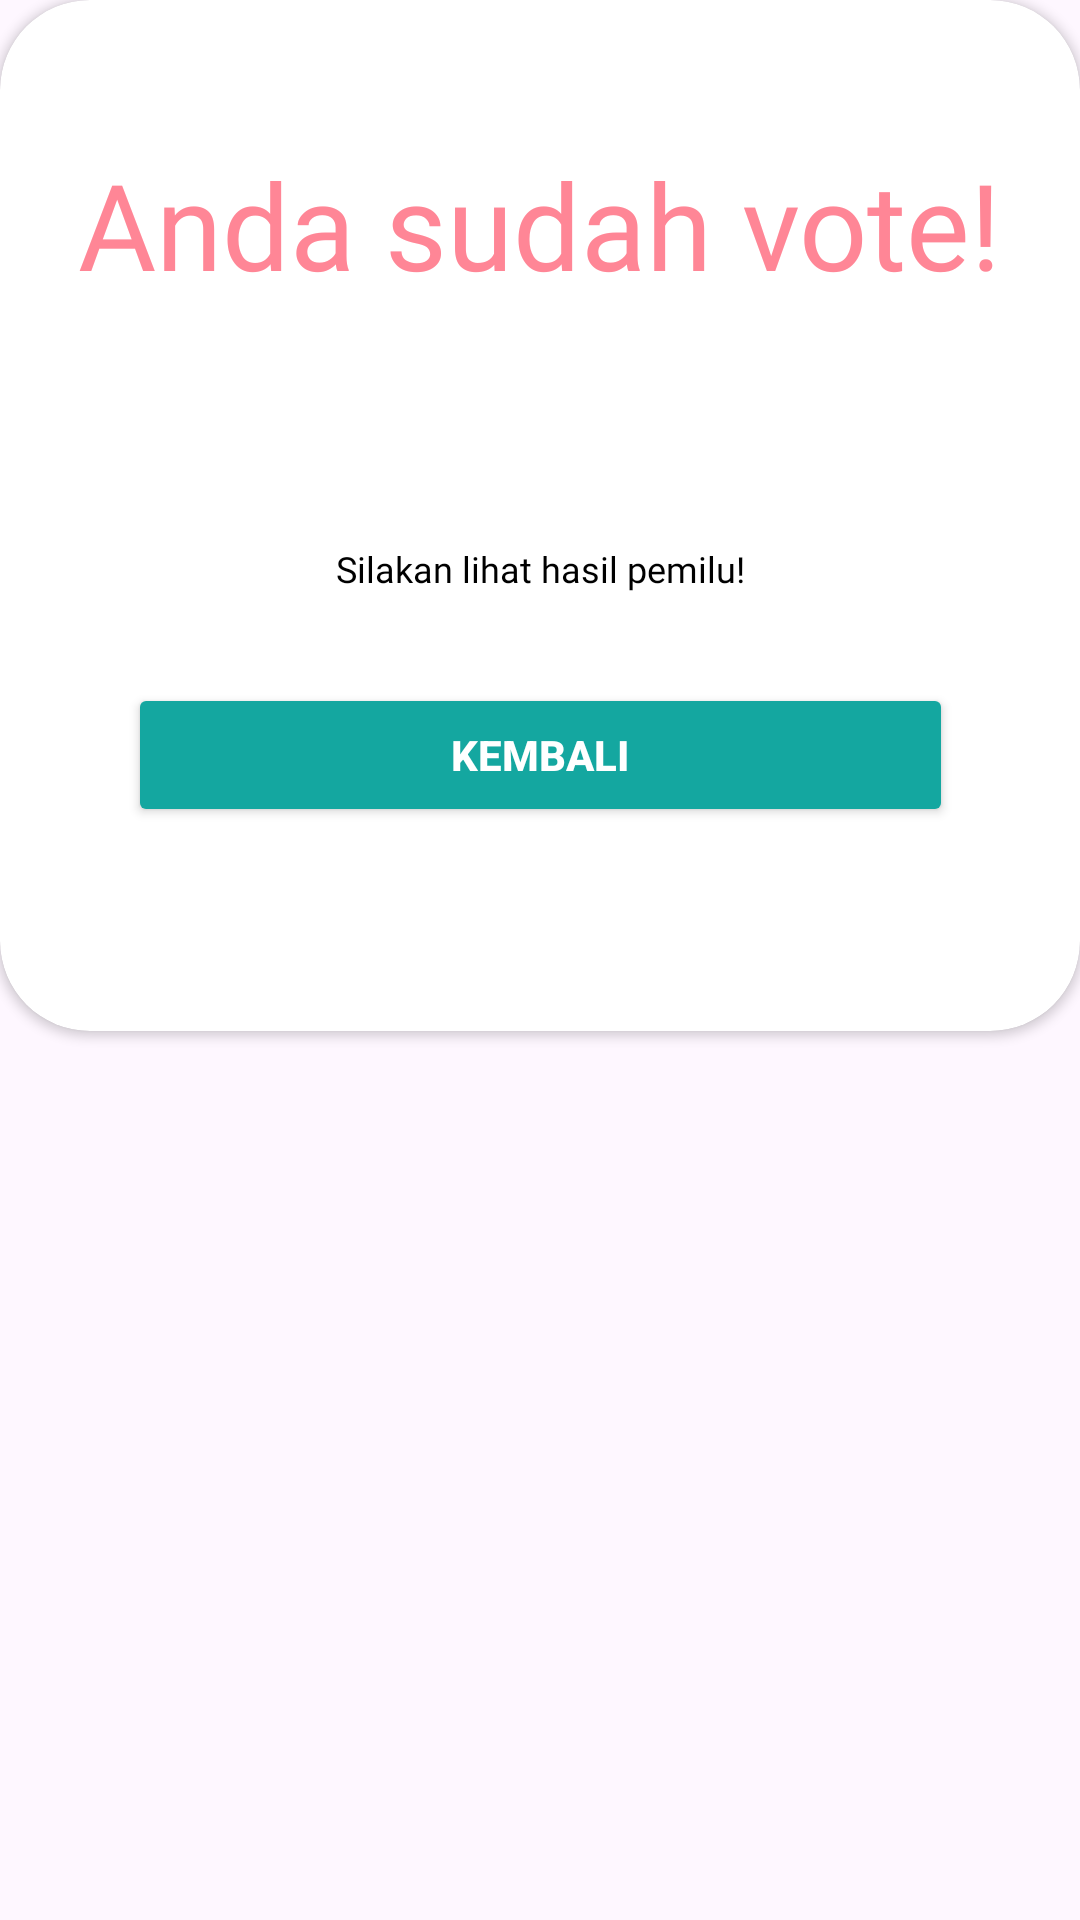

Reconstruct the res/layout file that produces this screen, plus the resources it refers to.
<!-- AndroidManifest.xml: application theme Theme.EVoting -->
<!-- res/layout/fragment_bottom_sheet_already_voted.xml -->
<?xml version="1.0" encoding="utf-8"?>
<LinearLayout xmlns:android="http://schemas.android.com/apk/res/android"
    xmlns:tools="http://schemas.android.com/tools"
    android:layout_width="match_parent"
    android:layout_height="match_parent"
    xmlns:app="http://schemas.android.com/apk/res-auto"
    tools:context=".view.fragments.bottomsheets.BottomSheetAlreadyVotedFragment">

    <androidx.cardview.widget.CardView
        app:cardCornerRadius="30dp"
        android:layout_marginBottom="-10dp"
        android:layout_width="match_parent"
        android:layout_height="wrap_content" >

        <androidx.constraintlayout.widget.ConstraintLayout
            android:layout_width="match_parent"
            android:padding="18dp"
            android:layout_height="wrap_content" >
            <ImageView
                android:id="@+id/imageClose"
                android:layout_width="wrap_content"
                android:layout_height="wrap_content"
                android:src="@drawable/baseline_close_24"
                app:layout_constraintEnd_toEndOf="parent"
                app:layout_constraintTop_toTopOf="parent"
                tools:ignore="ContentDescription" />

            <TextView
                android:id="@+id/tvSelamat"
                app:layout_constraintTop_toBottomOf="@id/imageClose"
                app:layout_constraintStart_toStartOf="parent"
                app:layout_constraintEnd_toEndOf="parent"
                android:layout_width="wrap_content"
                android:layout_height="wrap_content"
                android:textSize="40sp"
                android:fontFamily="@font/montserrat_bold"
                android:textColor="@color/pink"
                android:layout_marginTop="30dp"
                android:text="Anda sudah vote!"/>

            <ImageView
                android:id="@+id/ivCart"
                android:layout_marginTop="40dp"
                app:layout_constraintTop_toBottomOf="@id/tvSelamat"
                app:layout_constraintStart_toStartOf="parent"
                app:layout_constraintEnd_toEndOf="parent"
                android:layout_width="wrap_content"
                android:layout_height="wrap_content"
                android:src="@drawable/illustration__secure_safe_shield_man_login_key_login_"
                tools:ignore="ContentDescription" />

            <TextView
                android:id="@+id/loginWarning"
                android:layout_marginTop="40dp"
                android:layout_width="wrap_content"
                android:layout_height="wrap_content"
                android:text="Silakan lihat hasil pemilu!"
                app:layout_constraintTop_toBottomOf="@id/ivCart"
                app:layout_constraintStart_toStartOf="parent"
                app:layout_constraintEnd_toEndOf="parent"
                android:fontFamily="@font/montserrat_bold"
                android:textColor="@color/black"
                android:textSize="12sp" />

            <Button
                android:id="@+id/btnKembali"
                android:layout_marginBottom="50dp"
                android:layout_marginTop="30dp"
                app:layout_constraintTop_toBottomOf="@id/loginWarning"
                app:layout_constraintStart_toStartOf="parent"
                app:layout_constraintEnd_toEndOf="parent"
                android:layout_marginHorizontal="30dp"
                android:paddingVertical="10dp"
                android:layout_width="275dp"
                android:layout_height="wrap_content"
                android:backgroundTint="@color/darkBlue"
                android:textStyle="bold"
                android:textColor="@color/white"
                app:layout_constraintBottom_toBottomOf="parent"
                android:text="Kembali" />
        </androidx.constraintlayout.widget.ConstraintLayout>
    </androidx.cardview.widget.CardView>
</LinearLayout>
<!-- resources referenced by this layout -->
<resources>
  <color name="black">#FF000000</color>
  <color name="darkBlue">#14A7A0</color>
  <color name="pink">#FF8696</color>
  <color name="white">#FFFFFFFF</color>
  <style name="Theme.EVoting" parent="Base.Theme.EVoting" />
  <style name="Base.Theme.EVoting" parent="Theme.Material3.DayNight.NoActionBar">
          
           <item name="colorPrimary">@color/darkBlue</item>
      </style>
</resources>
